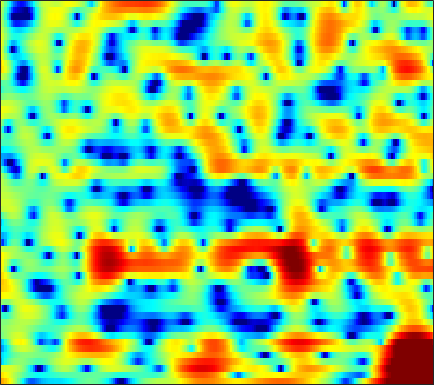

Source data for this figure (header and first rows):
7.2052, 6.6897, 5.9062, 5.0133, 4.2662, 3.1616, 1.9165, 0.88036, -0.66634, -2.3861, -4.2629, -5.7517, -7.6846, -9.1822, -9.7257, -9.5579, -8.8132, -8.1403, -7.3016, -6.6321, -6.1279, -5.8521, -5.5979, -5.4463
5.099, 4.729, 4.185, 3.585, 3.101, 2.415, 1.693, 1.133, 0.3749, -0.3799, -1.109, -1.625, -2.257, -2.809, -3.162, -3.539, -3.8, -3.914, -3.952, -3.876, -3.71, -3.537, -3.264, -2.975
2.732, 2.788, 2.854, 2.867, 2.823, 2.676, 2.416, 2.135, 1.633, 0.9719, 0.1356, -0.6359, -1.899, -3.527, -5.087, -7.868, -12.19, -18.17, -27.2, -13.53, -8.513, -6.112, -3.802, -2.108
-6.696, -4.914, -3.154, -1.875, -1.151, -0.4317, 0.05693, 0.2907, 0.4355, 0.4163, 0.2612, 0.06746, -0.2795, -0.6921, -1.011, -1.402, -1.701, -1.832, -1.841, -1.626, -1.214, -0.807, -0.1902, 0.4376
-5.685, -5.003, -4.054, -3.122, -2.469, -1.685, -1.014, -0.595, -0.1598, 0.1363, 0.3121, 0.3693, 0.3522, 0.2512, 0.1381, -0.03016, -0.2027, -0.3214, -0.4444, -0.505, -0.4919, -0.4292, -0.2582, 0.01149
-8.095, -7.072, -5.189, -3.27, -1.978, -0.5236, 0.6212, 1.292, 1.944, 2.347, 2.521, 2.507, 2.296, 1.899, 1.5, 0.8694, 0.1668, -0.3626, -1.038, -1.668, -2.271, -2.715, -3.265, -3.703
-6.513, -5.323, -3.094, -0.9197, 0.4874, 2.011, 3.133, 3.725, 4.198, 4.331, 4.121, 3.742, 2.917, 1.679, 0.4254, -1.786, -4.763, -7.504, -10.73, -10.49, -8.51, -7.49, -7.065, -7.822
-0.4721, -0.06575, 0.5224, 1.123, 1.55, 2.055, 2.449, 2.648, 2.757, 2.662, 2.329, 1.913, 1.147, 0.1222, -0.8243, -2.291, -3.871, -4.94, -5.842, -5.958, -5.476, -4.95, -4.2, -3.535
0.09429, 0.3183, 0.6209, 0.9208, 1.131, 1.372, 1.553, 1.644, 1.697, 1.661, 1.516, 1.334, 0.9953, 0.5647, 0.2053, -0.2881, -0.7801, -1.124, -1.511, -1.805, -1.992, -2.069, -2.106, -2.067
-0.04013, 0.003509, 0.1232, 0.3253, 0.5217, 0.819, 1.12, 1.327, 1.554, 1.716, 1.803, 1.811, 1.736, 1.572, 1.402, 1.119, 0.7716, 0.48, 0.06099, -0.3869, -0.8591, -1.233, -1.76, -2.298
-2.002, -2.458, -2.607, -2.163, -1.537, -0.5389, 0.451, 1.112, 1.836, 2.365, 2.72, 2.889, 2.988, 2.951, 2.836, 2.573, 2.214, 1.879, 1.342, 0.6993, -0.06635, -0.7355, -1.797, -3.088
-6.953, -12.44, -22.94, -9.319, -5.292, -2.028, 0.07305, 1.191, 2.27, 2.981, 3.395, 3.549, 3.583, 3.465, 3.278, 2.928, 2.489, 2.101, 1.504, 0.8243, 0.05606, -0.5742, -1.522, -2.672
0.8456, 0.3153, 0.007405, 0.2008, 0.6026, 1.278, 1.904, 2.258, 2.559, 2.677, 2.608, 2.426, 2.037, 1.512, 1.06, 0.3958, -0.3271, -0.8805, -1.587, -2.228, -2.789, -3.126, -3.462, -3.684
4.484, 4.268, 4.013, 3.784, 3.62, 3.388, 3.114, 2.855, 2.382, 1.74, 0.9439, 0.237, -0.8567, -2.117, -3.132, -4.537, -5.95, -6.931, -8.143, -9.198, -9.927, -10.13, -9.726, -8.6
5.803, 5.603, 5.266, 4.871, 4.516, 3.944, 3.27, 2.704, 1.805, 0.6625, -0.7484, -2.009, -4.025, -6.572, -8.86, -12.22, -15.13, -16.25, -16.86, -18.04, -21.57, -29.54, -24.37, -15.4
6.035, 5.749, 5.236, 4.622, 4.125, 3.427, 2.667, 2.049, 1.18, 0.1871, -1.086, -2.272, -4.205, -6.696, -9.066, -12.85, -16.24, -16.11, -14.38, -12.89, -11.74, -10.89, -9.666, -7.984
5.454, 4.852, 3.802, 2.519, 1.541, 0.4442, -0.2448, -0.5068, -0.5718, -0.5224, -0.6462, -0.9209, -1.471, -2.171, -2.75, -3.482, -3.971, -4.22, -4.292, -4.068, -3.731, -3.349, -2.708, -2.029
4.588, 3.518, 1.517, -1.479, -4.798, -12.36, -15.78, -9.027, -4.567, -2.239, -0.8483, -0.2046, 0.1995, 0.3361, 0.2971, 0.169, -0.03892, -0.233, -0.4094, -0.4595, -0.497, -0.47, -0.2426, 0.07299
4.629, 3.735, 2.333, 0.6809, -0.6349, -1.99, -2.508, -2.356, -1.531, -0.6751, -0.0408, 0.3269, 0.6221, 0.6806, 0.6068, 0.3407, -0.1013, -0.4801, -1.12, -1.899, -2.542, -2.877, -2.985, -2.538
4.688, 4.074, 3.299, 2.624, 2.146, 1.565, 1.213, 0.9882, 0.6824, 0.532, 0.3726, 0.2018, 0.03218, -0.1673, -0.3297, -0.6881, -1.211, -1.791, -3.111, -5.261, -8.658, -13.05, -19.15, -10.69
2.393, 1.877, 1.478, 1.406, 1.44, 1.378, 1.191, 0.9658, 0.365, -0.4562, -1.422, -2.214, -3.044, -3.236, -3.023, -2.397, -1.847, -1.692, -1.734, -2.21, -2.948, -3.344, -3.372, -2.384
-9.686, -10.99, -7.093, -3.977, -2.478, -1.225, -0.8572, -0.9445, -1.554, -3.059, -5.525, -8.529, -17, -19.88, -11.07, -6.02, -3.132, -1.749, -0.3556, 0.5907, 1.208, 1.628, 2.141, 2.636
-6.627, -6.99, -6.201, -4.693, -3.726, -2.751, -2.228, -2.186, -2.401, -3.045, -3.947, -4.638, -5.357, -5.288, -4.708, -3.485, -2.193, -1.235, -0.1163, 0.8005, 1.6, 2.075, 2.623, 3.055
-4.402, -4.152, -3.642, -3.049, -2.57, -2.127, -1.805, -1.692, -1.782, -1.934, -2.229, -2.422, -2.58, -2.596, -2.457, -2.06, -1.492, -0.9496, -0.2177, 0.5135, 1.204, 1.667, 2.171, 2.554
-5.912, -4.315, -2.711, -1.641, -1.055, -0.5497, -0.3293, -0.2898, -0.4873, -0.8564, -1.403, -1.89, -2.539, -3.09, -3.333, -3.29, -2.753, -2.128, -1.157, -0.1167, 0.7783, 1.371, 1.987, 2.4
-2.277, -1.123, 0.06893, 0.9298, 1.328, 1.644, 1.647, 1.462, 0.9973, 0.1554, -1.017, -2.245, -4.409, -7.377, -10.1, -11.9, -8.753, -6.056, -3.219, -1.145, 0.3475, 1.161, 1.929, 2.36
1.863, 2.096, 2.388, 2.601, 2.684, 2.637, 2.43, 2.117, 1.517, 0.6541, -0.5227, -1.639, -3.509, -5.761, -7.393, -8.255, -6.771, -5.107, -2.962, -1.331, -0.1156, 0.5348, 1.08, 1.306
2.619, 2.6, 2.578, 2.499, 2.414, 2.216, 1.936, 1.666, 1.19, 0.6407, -0.02501, -0.5355, -1.246, -1.866, -2.194, -2.366, -2.238, -1.958, -1.462, -0.928, -0.4771, -0.2133, -0.02278, -0.05246
2.285, 2.203, 2.065, 1.881, 1.719, 1.488, 1.211, 1.012, 0.702, 0.3876, 0.05714, -0.1817, -0.4837, -0.7468, -0.9029, -1.04, -1.097, -1.066, -0.9999, -0.8563, -0.7005, -0.5967, -0.4931, -0.4954
1.94, 1.778, 1.479, 1.159, 0.8797, 0.5622, 0.2591, 0.07538, -0.07644, -0.2021, -0.2513, -0.3197, -0.3893, -0.5087, -0.6453, -0.8556, -1.068, -1.218, -1.351, -1.356, -1.199, -1.01, -0.6759, -0.3319
1.915, 1.511, 0.8391, 0.08196, -0.4825, -1.233, -1.729, -1.96, -1.906, -1.538, -1.041, -0.6646, -0.326, -0.2214, -0.3344, -0.7874, -1.57, -2.351, -3.308, -3.845, -3.426, -2.571, -1.261, -0.02624
1.605, 0.7237, -0.6102, -2.274, -3.603, -5.814, -8.054, -9.171, -8.373, -5.423, -2.811, -1.223, 0.1919, 0.9237, 1.043, 0.534, -0.9212, -2.801, -7.558, -21.55, -10.5, -5.016, -1.048, 1.182
-1.616, -3.121, -5.407, -8.235, -10.01, -11.88, -13.51, -14.62, -12.28, -7.504, -3.575, -1.44, 0.6239, 1.933, 2.438, 2.641, 2.353, 1.913, 1.097, 0.7246, 1.01, 1.583, 2.465, 3.065
-6.351, -7.761, -10.85, -16.49, -22.1, -17.97, -12.68, -9.689, -7.002, -4.478, -2.382, -0.9506, 0.5792, 1.731, 2.349, 2.907, 3.196, 3.274, 3.314, 3.289, 3.257, 3.249, 3.117, 2.836
-7.226, -7.178, -7.549, -7.91, -7.968, -7.483, -6.347, -5.386, -3.875, -2.492, -1.192, -0.3576, 0.6205, 1.379, 1.84, 2.26, 2.505, 2.59, 2.664, 2.609, 2.511, 2.393, 2.183, 1.891
-4.661, -4.436, -4.21, -3.944, -3.747, -3.241, -2.665, -2.133, -1.405, -0.6857, 0.04076, 0.4873, 1.001, 1.369, 1.533, 1.627, 1.589, 1.497, 1.256, 1.018, 0.7996, 0.66, 0.5924, 0.5799
-1.744, -1.87, -1.907, -1.839, -1.639, -1.3, -0.8104, -0.3854, 0.1663, 0.7101, 1.117, 1.386, 1.578, 1.616, 1.511, 1.212, 0.7045, 0.1837, -0.7009, -1.664, -2.52, -2.862, -2.764, -2.05
-0.5035, -1.259, -2.09, -2.455, -2.275, -1.645, -0.7069, -0.0422, 0.8011, 1.447, 1.864, 2.045, 2.095, 1.927, 1.67, 1.085, 0.1651, -0.8072, -2.592, -5.304, -9.932, -15.48, -13.49, -6.925
-1.264, -3.692, -8.533, -13.62, -10.63, -5.481, -2.475, -0.9045, 0.4235, 1.193, 1.603, 1.649, 1.538, 1.233, 0.9307, 0.4179, -0.2133, -0.7894, -1.798, -3.071, -4.43, -5.009, -4.544, -2.813
0.698, -0.8219, -2.976, -4.216, -3.88, -2.534, -1.136, -0.2576, 0.3634, 0.501, 0.2432, -0.2427, -1.112, -2.071, -2.663, -2.954, -2.666, -2.273, -1.696, -1.262, -0.8339, -0.4995, -0.01064, 0.5893
3.442, 2.941, 2.323, 1.889, 1.694, 1.562, 1.519, 1.349, 0.9929, 0.2954, -0.9485, -2.279, -4.953, -9.281, -14.79, -15.56, -8.723, -5.67, -3.07, -1.414, -0.2771, 0.2708, 0.767, 0.9935
3.778, 3.615, 3.401, 3.169, 2.959, 2.688, 2.336, 1.965, 1.368, 0.5598, -0.5499, -1.577, -3.225, -4.994, -6.013, -6.094, -4.774, -3.547, -1.939, -0.7382, 0.04261, 0.3938, 0.5303, 0.2683
2.109, 2.21, 2.279, 2.245, 2.165, 1.973, 1.657, 1.419, 0.9813, 0.4653, -0.0463, -0.4455, -0.9339, -1.274, -1.387, -1.296, -0.9622, -0.6099, -0.08524, 0.3889, 0.6876, 0.7821, 0.6425, 0.1852
-0.6404, -0.1522, 0.2602, 0.4483, 0.4735, 0.3161, 0.05728, -0.1747, -0.5179, -0.821, -1.026, -1.106, -1.085, -0.9305, -0.719, -0.3639, 0.05513, 0.418, 0.808, 1.156, 1.402, 1.473, 1.426, 1.191
-2.941, -2.045, -1.372, -1.186, -1.323, -1.754, -2.36, -2.957, -3.648, -4.111, -4.298, -4.154, -3.634, -2.871, -2.209, -1.285, -0.3896, 0.2145, 0.9326, 1.48, 1.882, 2.075, 2.222, 2.235
-1.597, -1.201, -1.127, -1.584, -2.279, -3.566, -5.37, -7.026, -9.435, -11.66, -12.34, -11.44, -9.233, -6.832, -5.134, -3.12, -1.435, -0.4153, 0.7385, 1.565, 2.114, 2.387, 2.564, 2.611
2.314, 1.937, 1.096, -0.1646, -1.417, -3.587, -6.514, -9.391, -14.37, -21.42, -25.93, -21.12, -15.07, -10.26, -7.308, -4.148, -1.704, -0.2761, 1.103, 2.042, 2.527, 2.628, 2.445, 1.99
5.457, 4.661, 3.369, 1.79, 0.4422, -1.777, -4.496, -6.739, -10.49, -15.36, -23.7, -27.29, -15.68, -9.539, -6.316, -3.013, -0.5863, 0.7689, 2.043, 2.764, 2.942, 2.688, 1.821, 0.1459
5.245, 4.243, 2.74, 1.117, -0.09042, -1.837, -3.579, -4.703, -6.194, -7.374, -7.996, -7.747, -6.467, -4.642, -3.17, -1.403, 0.08763, 0.9574, 1.784, 2.187, 2.18, 1.854, 1.045, -0.2321
3.891, 2.548, 0.5854, -1.494, -2.987, -4.622, -5.479, -5.613, -5.408, -4.913, -4.21, -3.583, -2.666, -1.603, -0.8324, 0.1473, 0.9714, 1.471, 1.888, 2.02, 1.88, 1.625, 1.083, 0.4157
3.515, 1.787, -1.07, -4.886, -8.923, -16.66, -14.14, -10.09, -6.537, -4.243, -2.567, -1.57, -0.4159, 0.5553, 1.193, 1.926, 2.473, 2.746, 2.923, 2.86, 2.519, 2.1, 1.286, 0.2258
3.803, 2.316, 0.02017, -2.581, -4.635, -6.641, -6.871, -5.934, -4.358, -2.848, -1.542, -0.6658, 0.3724, 1.243, 1.827, 2.454, 2.925, 3.137, 3.255, 3.125, 2.7, 2.124, 0.9804, -0.7632
3.442, 2.347, 0.8102, -0.6993, -1.746, -2.777, -3.365, -3.504, -3.351, -2.93, -2.284, -1.725, -0.974, -0.1808, 0.375, 1.057, 1.637, 1.995, 2.288, 2.361, 2.187, 1.859, 1.155, 0.1106
2.752, 1.662, 0.08921, -1.51, -2.63, -3.948, -4.917, -5.434, -5.666, -5.5, -5.062, -4.604, -3.803, -2.862, -2.117, -1.084, -0.1151, 0.5536, 1.282, 1.812, 2.12, 2.23, 2.187, 1.981
2.02, 0.6092, -1.552, -4.061, -6.056, -8.822, -11.04, -11.8, -11.7, -11.06, -10.47, -9.942, -8.884, -7.423, -6.026, -4.09, -2.24, -1.049, 0.3693, 1.497, 2.333, 2.794, 3.205, 3.421
1.564, -0.08779, -2.756, -6.168, -9.353, -15.61, -27.69, -25.96, -19.06, -17.3, -17.6, -19.05, -21.5, -16.78, -12.41, -7.859, -4.525, -2.564, -0.5078, 1.084, 2.279, 2.933, 3.579, 3.979
1.792, 0.2971, -2.033, -4.678, -6.796, -9.665, -12.13, -13.41, -14.35, -15.09, -15.83, -16.48, -16.59, -13.96, -11.02, -7.404, -4.418, -2.545, -0.5617, 0.9394, 2.065, 2.684, 3.247, 3.588
2.673, 1.342, -0.6552, -2.846, -4.609, -6.93, -9.139, -10.4, -11.84, -12.39, -12.21, -11.53, -9.991, -7.99, -6.359, -4.156, -2.12, -0.7945, 0.6781, 1.728, 2.373, 2.626, 2.652, 2.445
